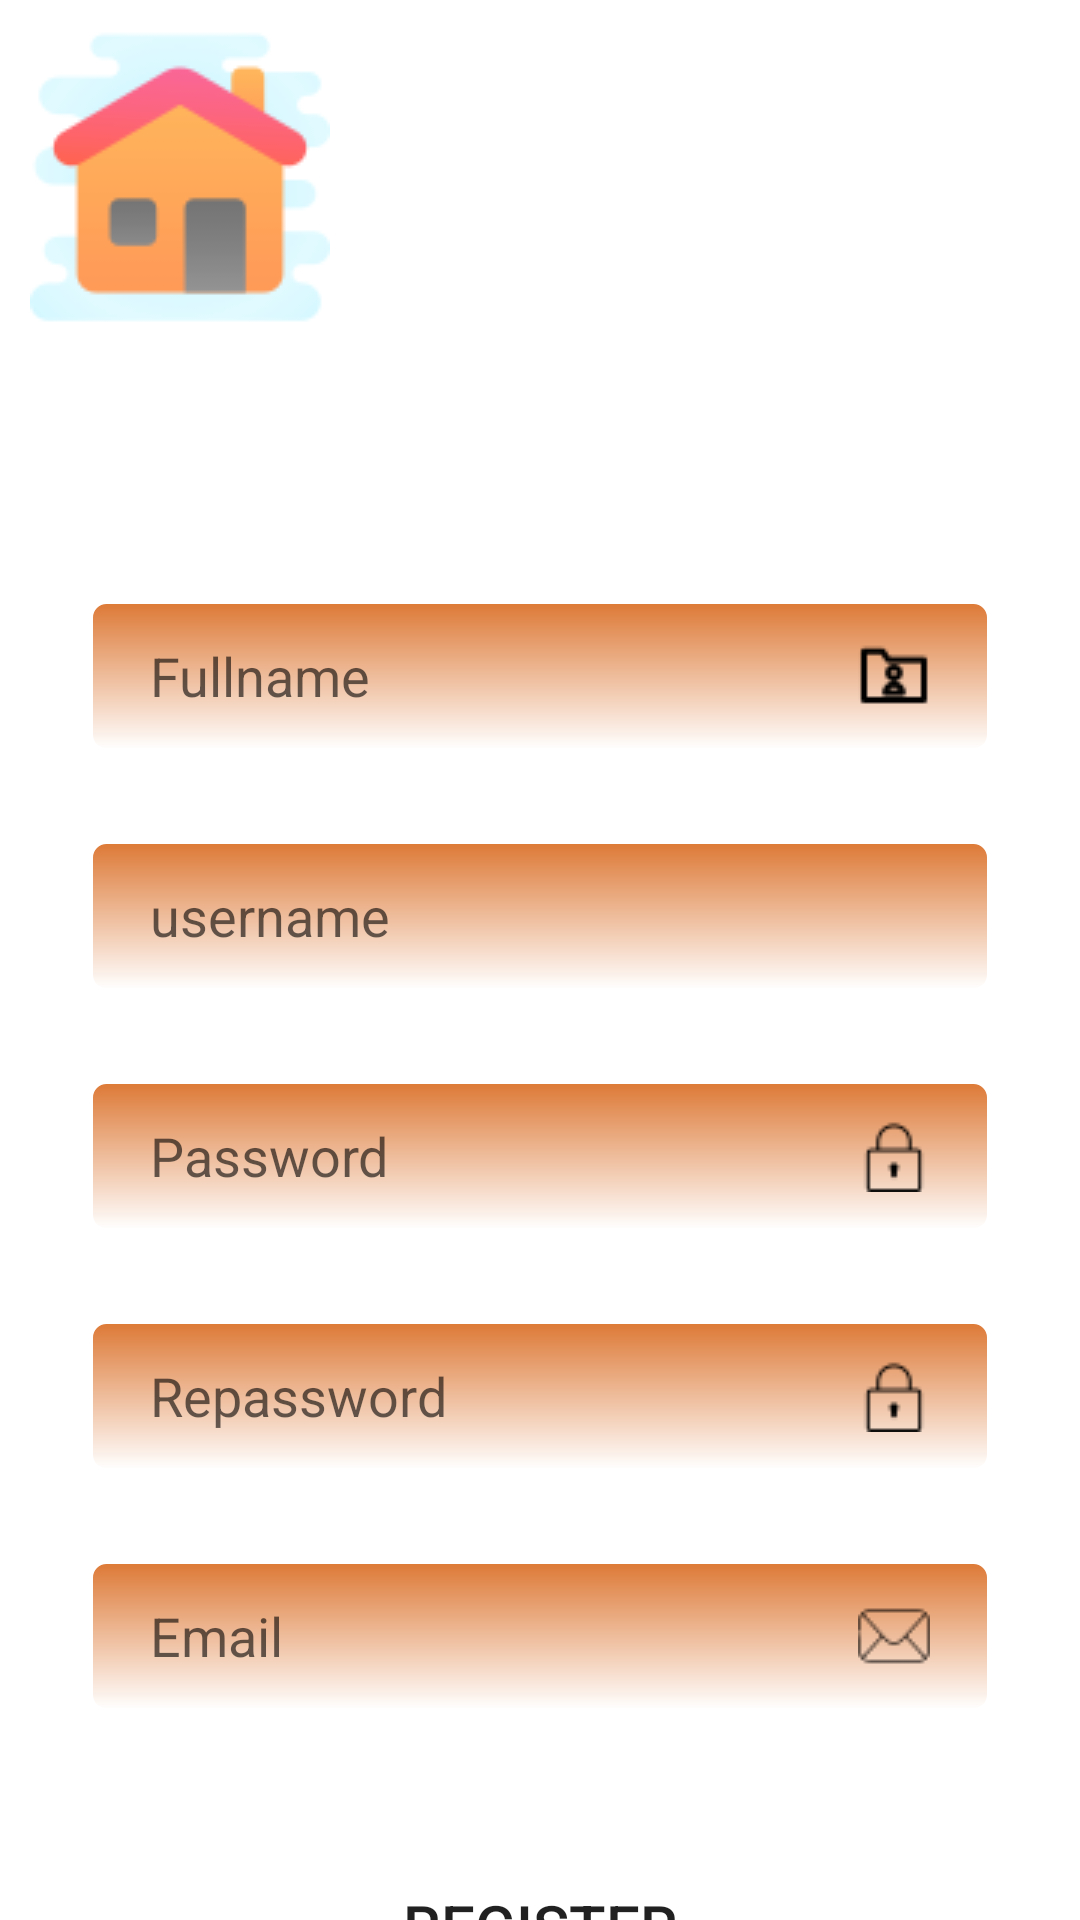

Layout XML and referenced resources for this Android screen:
<!-- AndroidManifest.xml: application theme Theme.AppCuaHang -->
<!-- res/layout/activity_register.xml -->
<?xml version="1.0" encoding="utf-8"?>
<LinearLayout xmlns:android="http://schemas.android.com/apk/res/android"
    xmlns:app="http://schemas.android.com/apk/res-auto"
    xmlns:tools="http://schemas.android.com/tools"
    android:orientation="vertical"
    android:layout_width="match_parent"
    android:layout_height="match_parent"
    tools:context=".Activity.RegisterActivity">

    <LinearLayout
        android:layout_width="match_parent"
        android:layout_height="700dp"
        android:background="@drawable/background_login"
        android:orientation="vertical">

        <ImageButton
            android:id="@+id/imageButtonBackHome"
            android:layout_width="wrap_content"
            android:layout_height="wrap_content"
            android:layout_margin="10dp"
            android:background="@drawable/custom_home"
            android:src="@drawable/icon_home"></ImageButton>

        <TextView
            android:layout_width="wrap_content"
            android:layout_height="wrap_content"
            android:layout_gravity="center"
            android:layout_marginTop="10dp"
            android:text="Sign Up"
            android:textColor="@color/white"
            android:textSize="30sp"
            android:textStyle="bold"></TextView>

        <EditText
            android:id="@+id/edt_dk_FullName"
            android:layout_width="match_parent"
            android:layout_height="50sp"
            android:layout_marginLeft="30dp"
            android:layout_marginTop="30sp"
            android:layout_marginRight="30dp"
            android:background="@drawable/custom_edittext"
            android:drawableRight="@drawable/icon_fullname"
            android:hint="Fullname"
            android:paddingLeft="20dp"
            android:paddingRight="20dp"></EditText>
        <EditText
            android:id="@+id/edt_dk_Username"
            android:layout_width="match_parent"
            android:layout_height="50sp"
            android:layout_marginLeft="30dp"
            android:layout_marginTop="30sp"
            android:layout_marginRight="30dp"
            android:background="@drawable/custom_edittext"
            android:drawableRight="@drawable/icon_user"
            android:hint="username"
            android:paddingLeft="20dp"
            android:paddingRight="20dp"></EditText>


        <EditText
            android:id="@+id/edt_dk_PassWord"
            android:layout_width="match_parent"
            android:layout_height="50sp"
            android:layout_marginLeft="30dp"
            android:layout_marginTop="30sp"
            android:layout_marginRight="30dp"
            android:background="@drawable/custom_edittext"
            android:drawableRight="@drawable/icon_pass"
            android:hint="Password"
            android:paddingLeft="20dp"
            android:paddingRight="20dp"></EditText>

        <EditText
            android:id="@+id/edt_dk_RepassWord"
            android:layout_width="match_parent"
            android:layout_height="50sp"
            android:layout_marginLeft="30dp"
            android:layout_marginTop="30sp"
            android:layout_marginRight="30dp"
            android:background="@drawable/custom_edittext"
            android:drawableRight="@drawable/icon_pass"
            android:hint="Repassword"
            android:paddingLeft="20dp"
            android:paddingRight="20dp"></EditText>
        <EditText
            android:id="@+id/edt_dk_TextEmail"
            android:layout_width="match_parent"
            android:layout_height="50sp"
            android:layout_marginLeft="30dp"
            android:layout_marginTop="30sp"
            android:layout_marginRight="30dp"
            android:background="@drawable/custom_edittext"
            android:drawableRight="@drawable/icon_email"
            android:hint="Email"
            android:paddingLeft="20dp"
            android:paddingRight="20dp"></EditText>

        <TextView
            android:id="@+id/textViewLogin"
            android:layout_width="wrap_content"
            android:layout_height="wrap_content"
            android:layout_marginLeft="250dp"
            android:layout_marginTop="20sp"
            android:text="Login ?"
            android:textColor="@color/white"
            android:textSize="16sp"></TextView>

        <Button
            android:id="@+id/btn_DK_Register"
            android:layout_width="200dp"
            android:layout_height="50dp"
            android:layout_gravity="center"
            android:layout_marginTop="5dp"
            android:background="@drawable/custom_button"
            android:text="Register"
            android:textSize="20sp"></Button>
    </LinearLayout>
</LinearLayout>
<!-- resources referenced by this layout -->
<resources>
  <!-- drawable custom_button (drawable) -->
  <?xml version="1.0" encoding="utf-8"?>
  <shape xmlns:android="http://schemas.android.com/apk/res/android">
  
      <solid
          android:color="@android:color/transparent"></solid>
      <stroke
          android:width="1dp"
          android:color="@color/white"></stroke>
      <corners
          android:radius="5dp"></corners>
  </shape>
  <!-- drawable custom_edittext (drawable) -->
  <?xml version="1.0" encoding="utf-8"?>
  <shape xmlns:android="http://schemas.android.com/apk/res/android">
  
      <solid
          android:color="#F1863F"></solid>
      <stroke
          android:width="1dp"
          android:color="@color/white"></stroke>
      <gradient
          android:angle="270"
          android:startColor="#DD7936"
          android:endColor="@color/white"></gradient>
      <corners
          android:radius="5dp"></corners>
  </shape>
  <!-- drawable custom_home (drawable) -->
  <?xml version="1.0" encoding="utf-8"?>
  <shape xmlns:android="http://schemas.android.com/apk/res/android">
  
  
      <solid
          android:color="@color/white"></solid>
  
  
      <corners
          android:radius="1000dp"></corners>
  </shape>
  <!-- drawable icon_email: png bitmap (drawable, 423 bytes) -->
  <!-- drawable icon_fullname: png bitmap (drawable, 370 bytes) -->
  <!-- drawable icon_home: png bitmap (drawable, 538 bytes) -->
  <!-- drawable icon_pass: png bitmap (drawable, 383 bytes) -->
  <style name="Theme.AppCuaHang" parent="Theme.MaterialComponents.DayNight.NoActionBar">
          
          <item name="colorPrimary">@color/purple_500</item>
          <item name="colorPrimaryVariant">@color/purple_700</item>
          <item name="colorOnPrimary">@color/white</item>
          
          <item name="colorSecondary">@color/teal_200</item>
          <item name="colorSecondaryVariant">@color/teal_700</item>
          <item name="colorOnSecondary">@color/black</item>
          
          <item name="android:statusBarColor" tools:targetApi="l">?attr/colorPrimaryVariant</item>
          
      </style>
  <!-- not gathered from this repository: default colours our renderer supplied (Android Studio template values) -->
  <color name="purple_500">#FF6200EE</color>
  <color name="purple_700">#FF3700B3</color>
  <color name="teal_200">#FF03DAC5</color>
  <color name="teal_700">#FF018786</color>
  <color name="black">#FF000000</color>
  <color name="white">#FFFFFFFF</color>
</resources>
